Image classification data set "Mid224" (khuonglaptri3/TickNets on GitHub). Class labels (5): bird, cat, dog, frog, horse.

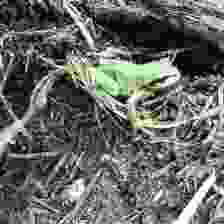
Label: frog

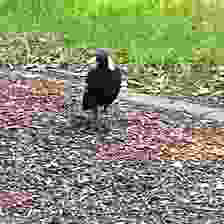
Label: bird

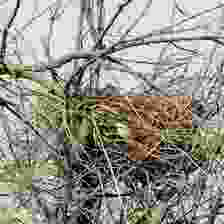
Label: bird

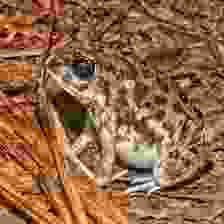
Label: frog

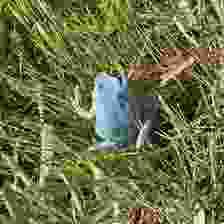
Label: frog

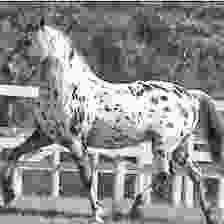
Label: horse
